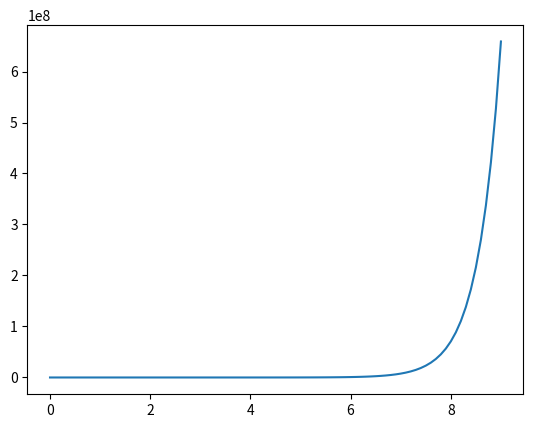

The script that saved this image:
# Euler's Method
import numpy as np
import matplotlib.pyplot as mp
from scipy import optimize

def eulers_backward(f, x_start, x_stop, h, initial_val):
    """ Returns the x and y vectors from euler's backward method
        given a function f, start and stop values for x, step size, and initial value of y
    """
    x = np.arange(x_start, x_stop + h, h)
    y = np.zeros(len(x))

    y[0] = initial_val

    for i in range(len(x) - 1):
        x_o, y_o = x[i], y[i]
        x_f = x[i+1]
        y_f = y_o + h * f(x_o, y_o) # Use Euler's forward method as an estimate for the next y val

        y[i + 1] = optimize.fsolve(F, y_f, args=(f, x_f, y_o, h))
    
    mp.plot(x,y)
    mp.show()

    return x, y


def F(y_f, f, x_f, y_o, h):
    """ The equation to solve for y_f in Euler's backward method """
    return y_f - y_o - f(x_f, y_f) * h

def f(x, y):
    return x + 2 * y

# Sample call:
print(eulers_backward(f,0,9,0.1,1))
